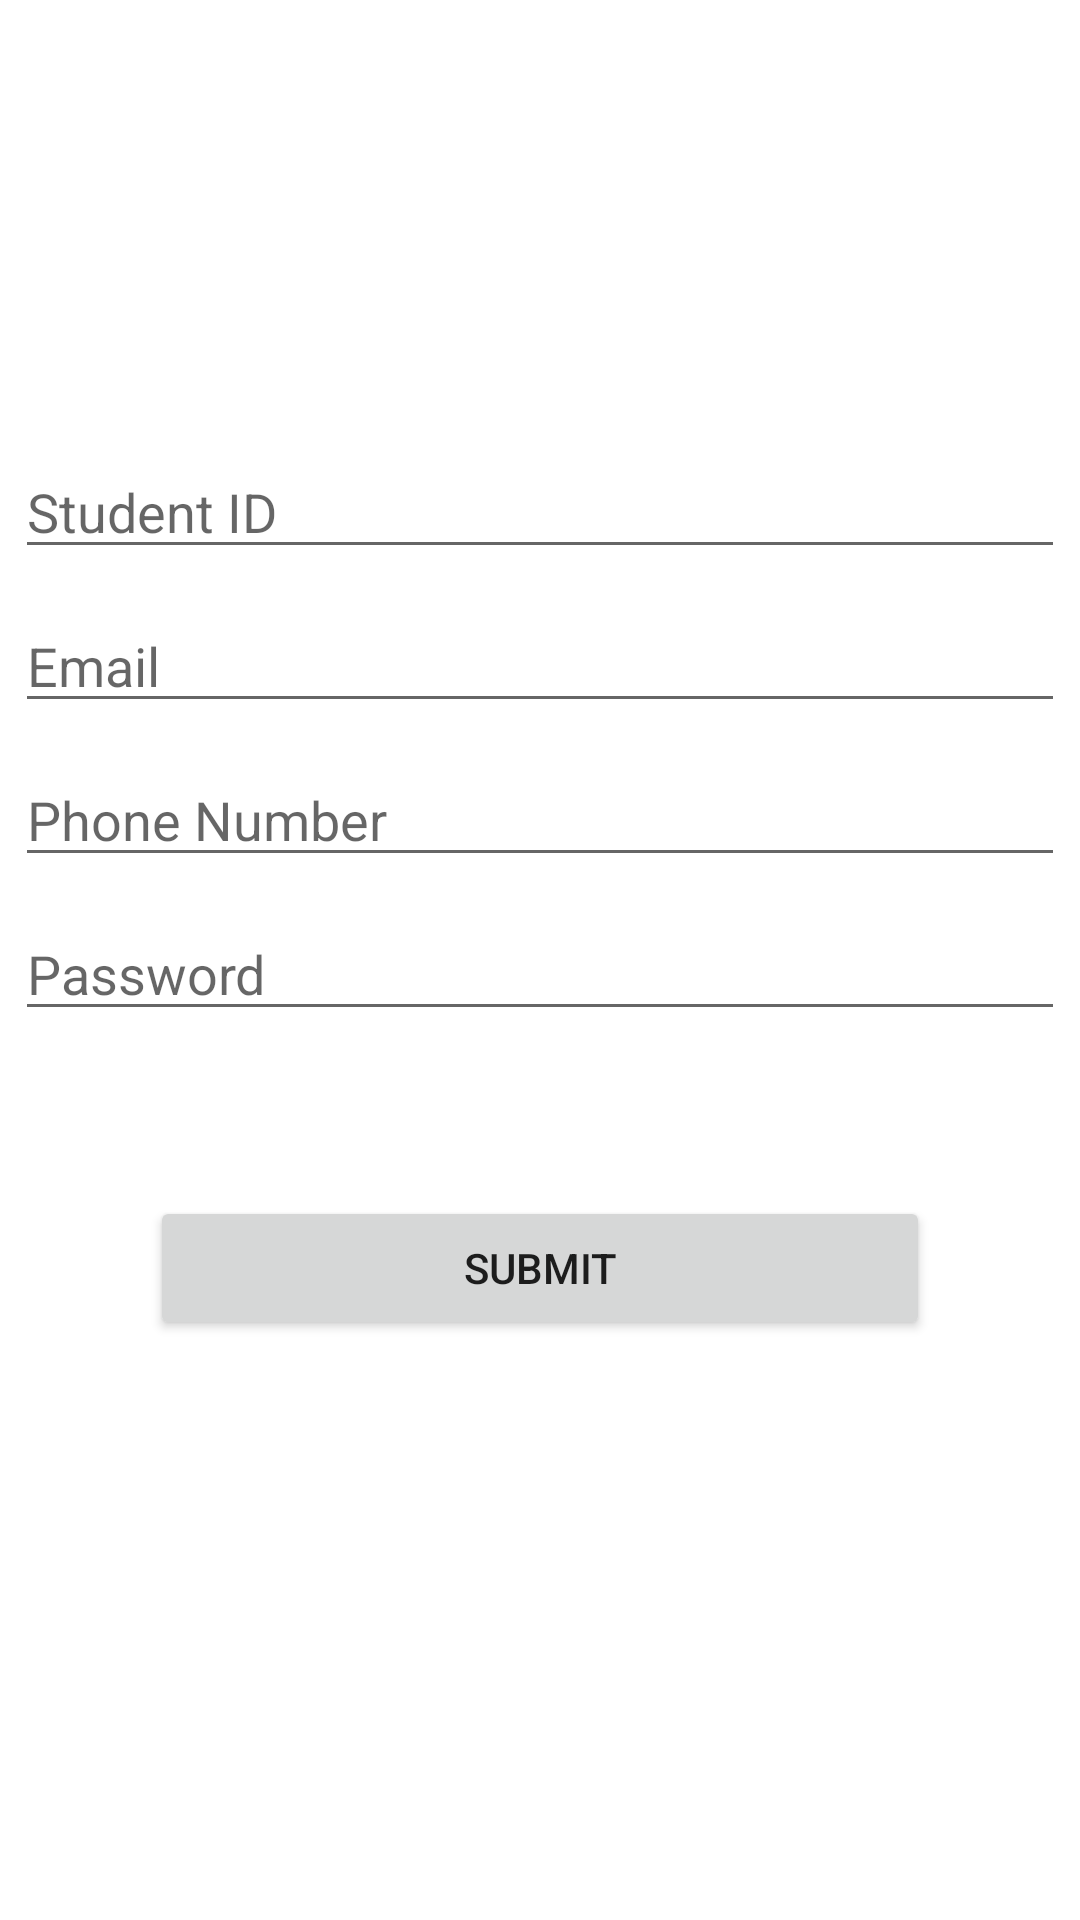

This screen was rendered from an Android layout file. Write that file and the resources it references.
<!-- AndroidManifest.xml: application theme Theme.StudentAdvisor -->
<!-- res/layout/activity_registration.xml -->
<?xml version="1.0" encoding="utf-8"?>
<LinearLayout xmlns:android="http://schemas.android.com/apk/res/android"
    xmlns:app="http://schemas.android.com/apk/res-auto"
    xmlns:tools="http://schemas.android.com/tools"
    android:orientation="vertical"
    android:gravity="center"
    android:layout_width="match_parent"
    android:layout_height="match_parent"
    tools:context=".MainActivity">




    <EditText
        android:id="@+id/et_student_id"
        android:layout_width="match_parent"
        android:layout_height="wrap_content"
        android:layout_marginLeft="@dimen/_20sdp"
        android:layout_marginRight="@dimen/_20sdp"
        android:hint="Student ID"
        android:layout_gravity="center"
        android:layout_margin="5dp" />


    <EditText
        android:id="@+id/et_email"
        android:layout_width="match_parent"
        android:layout_height="wrap_content"
        android:layout_marginLeft="@dimen/_20sdp"
        android:layout_marginRight="@dimen/_20sdp"
        android:hint="Email"
        android:layout_gravity="center"
        android:layout_margin="5dp" />





    <EditText
        android:id="@+id/et_phone"
        android:inputType="number"
        android:layout_width="match_parent"
        android:layout_height="wrap_content"
        android:layout_marginLeft="@dimen/_20sdp"
        android:layout_marginRight="@dimen/_20sdp"
        android:hint="Phone Number"
        android:layout_gravity="center"
        android:layout_margin="5dp" />




    <EditText
        android:id="@+id/et_password"
        android:layout_width="match_parent"
        android:layout_height="wrap_content"
        android:layout_marginLeft="@dimen/_20sdp"
        android:layout_marginRight="@dimen/_20sdp"
        android:hint="Password"
        android:layout_gravity="center"
        android:layout_margin="5dp" />

    <Button
        android:id="@+id/btn_submit"
        android:layout_width="match_parent"
        android:layout_height="wrap_content"
        android:text="Submit"
        android:layout_gravity="center"
        android:layout_margin="50dp" />



</LinearLayout>
<!-- resources referenced by this layout -->
<resources>
  <style name="Theme.StudentAdvisor" parent="Theme.MaterialComponents.DayNight.DarkActionBar">
          
          <item name="colorPrimary">@color/purple_500</item>
          <item name="colorPrimaryVariant">@color/purple_700</item>
          <item name="colorOnPrimary">@color/white</item>
          
          <item name="colorSecondary">@color/teal_200</item>
          <item name="colorSecondaryVariant">@color/teal_700</item>
          <item name="colorOnSecondary">@color/black</item>
          
          <item name="android:statusBarColor" tools:targetApi="l">?attr/colorPrimaryVariant</item>
          
      </style>
  <!-- not gathered from this repository: default colours our renderer supplied (Android Studio template values) -->
  <color name="purple_500">#FF6200EE</color>
  <color name="purple_700">#FF3700B3</color>
  <color name="teal_200">#FF03DAC5</color>
  <color name="teal_700">#FF018786</color>
  <color name="black">#FF000000</color>
  <color name="white">#FFFFFFFF</color>
</resources>
